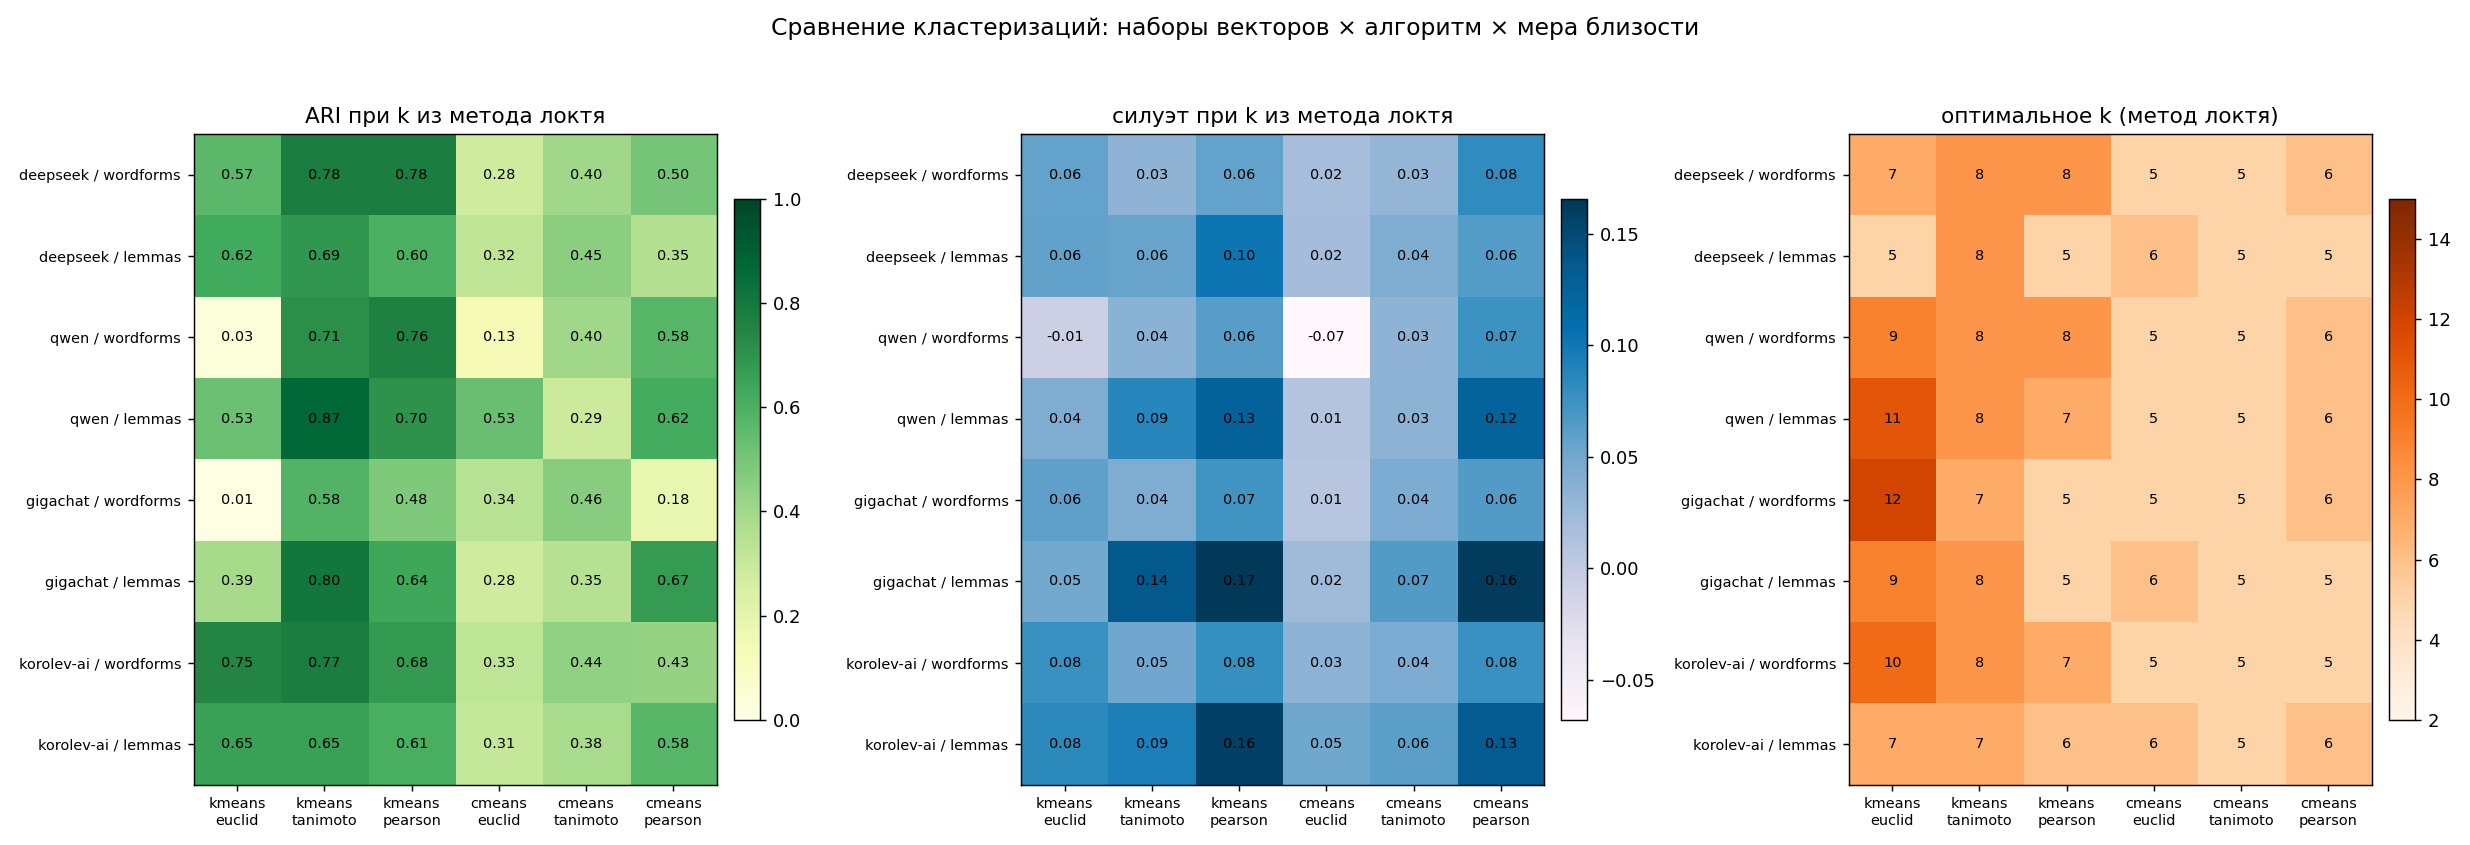

The data file committed next to this chart (first rows):
нейросеть; тип_векторов; алгоритм; мера; k_opt; silhouette; ARI; NMI; purity; ARI_k7; NMI_k7
deepseek; doc_wordforms; kmeans; euclid; 7; 0,0567402; 0,565461; 0,741328; 0,72; 0,565461; 0,741328
deepseek; doc_wordforms; kmeans; tanimoto; 8; 0,0326708; 0,775938; 0,87433; 0,92; 0,565461; 0,741328
deepseek; doc_wordforms; kmeans; pearson; 8; 0,0565804; 0,775938; 0,87433; 0,92; 0,433068; 0,638943
deepseek; doc_wordforms; cmeans; euclid; 5; 0,0192785; 0,281026; 0,573901; 0,52; 0,305856; 0,629082
deepseek; doc_wordforms; cmeans; tanimoto; 5; 0,0301464; 0,402714; 0,6539; 0,56; 0,588934; 0,744027
deepseek; doc_wordforms; cmeans; pearson; 6; 0,0814179; 0,504027; 0,722137; 0,68; 0,382809; 0,626096
deepseek; doc_lemmas; kmeans; euclid; 5; 0,0572865; 0,621374; 0,816478; 0,68; 0,54329; 0,750388
deepseek; doc_lemmas; kmeans; tanimoto; 8; 0,0550982; 0,688558; 0,815749; 0,82; 0,54329; 0,750388
deepseek; doc_lemmas; kmeans; pearson; 5; 0,10176; 0,601035; 0,788616; 0,68; 0,476295; 0,669896
deepseek; doc_lemmas; cmeans; euclid; 6; 0,0202602; 0,319245; 0,58858; 0,44; 0,272445; 0,560271
deepseek; doc_lemmas; cmeans; tanimoto; 5; 0,0420483; 0,453921; 0,707472; 0,6; 0,279522; 0,566582
deepseek; doc_lemmas; cmeans; pearson; 5; 0,0639231; 0,354461; 0,56469; 0,56; 0,413521; 0,649389
qwen; doc_wordforms; kmeans; euclid; 9; -0,00700894; 0,034223; 0,341874; 0,38; 0,0247383; 0,300866
qwen; doc_wordforms; kmeans; tanimoto; 8; 0,0351482; 0,713255; 0,840497; 0,9; 0,581608; 0,746829
qwen; doc_wordforms; kmeans; pearson; 8; 0,0620904; 0,759657; 0,858684; 0,92; 0,60039; 0,762196
qwen; doc_wordforms; cmeans; euclid; 5; -0,0680993; 0,134942; 0,433789; 0,38; 0,345043; 0,673797
qwen; doc_wordforms; cmeans; tanimoto; 5; 0,032615; 0,402714; 0,6539; 0,56; 0,552247; 0,740322
qwen; doc_wordforms; cmeans; pearson; 6; 0,0745121; 0,57722; 0,756333; 0,7; 0,330163; 0,567595
qwen; doc_lemmas; kmeans; euclid; 11; 0,041772; 0,526538; 0,74242; 0,78; 0,0243912; 0,281921
qwen; doc_lemmas; kmeans; tanimoto; 8; 0,0868489; 0,867444; 0,920604; 0,96; 0,739949; 0,836832
qwen; doc_lemmas; kmeans; pearson; 7; 0,125463; 0,700032; 0,81715; 0,82; 0,700032; 0,81715
qwen; doc_lemmas; cmeans; euclid; 5; 0,00978512; 0,53299; 0,74102; 0,56; 0,298146; 0,602107
qwen; doc_lemmas; cmeans; tanimoto; 5; 0,0348013; 0,286685; 0,556619; 0,42; 0,550161; 0,744497
qwen; doc_lemmas; cmeans; pearson; 6; 0,123817; 0,620283; 0,79632; 0,7; 0,545823; 0,759105
gigachat; doc_wordforms; kmeans; euclid; 12; 0,0587325; 0,0052108; 0,348844; 0,42; 0,0364375; 0,296813
gigachat; doc_wordforms; kmeans; tanimoto; 7; 0,0431509; 0,584176; 0,758157; 0,76; 0,584176; 0,758157
gigachat; doc_wordforms; kmeans; pearson; 5; 0,0731306; 0,481813; 0,673542; 0,66; 0,523521; 0,711741
gigachat; doc_wordforms; cmeans; euclid; 5; 0,00757853; 0,342509; 0,596926; 0,42; 0,295556; 0,577464
gigachat; doc_wordforms; cmeans; tanimoto; 5; 0,0438913; 0,461463; 0,712816; 0,56; 0,295173; 0,57932
gigachat; doc_wordforms; cmeans; pearson; 6; 0,0642888; 0,183283; 0,467826; 0,3; 0,153353; 0,424677
gigachat; doc_lemmas; kmeans; euclid; 9; 0,0485355; 0,389361; 0,672267; 0,66; 0,16237; 0,510342
gigachat; doc_lemmas; kmeans; tanimoto; 8; 0,136481; 0,801671; 0,901997; 0,9; 0,663064; 0,80275
gigachat; doc_lemmas; kmeans; pearson; 5; 0,165623; 0,635989; 0,813464; 0,7; 0,655818; 0,800135
gigachat; doc_lemmas; cmeans; euclid; 6; 0,0225219; 0,277499; 0,526311; 0,46; 0,373388; 0,618275
gigachat; doc_lemmas; cmeans; tanimoto; 5; 0,0650469; 0,351379; 0,620415; 0,5; 0,328503; 0,579409
gigachat; doc_lemmas; cmeans; pearson; 5; 0,162023; 0,673126; 0,854704; 0,7; 0,744731; 0,879127
korolev-ai; doc_wordforms; kmeans; euclid; 10; 0,0762648; 0,749327; 0,855583; 0,9; 0,453163; 0,710999
korolev-ai; doc_wordforms; kmeans; tanimoto; 8; 0,0502959; 0,774678; 0,868534; 0,88; 0,504045; 0,712244
korolev-ai; doc_wordforms; kmeans; pearson; 7; 0,0787242; 0,676797; 0,794793; 0,82; 0,676797; 0,794793
korolev-ai; doc_wordforms; cmeans; euclid; 5; 0,0341144; 0,325689; 0,590012; 0,42; 0,297041; 0,574315
korolev-ai; doc_wordforms; cmeans; tanimoto; 5; 0,0438155; 0,4375; 0,689013; 0,56; 0,261919; 0,583076
korolev-ai; doc_wordforms; cmeans; pearson; 5; 0,0762939; 0,433443; 0,644087; 0,56; 0,360678; 0,585412
korolev-ai; doc_lemmas; kmeans; euclid; 7; 0,0837922; 0,653941; 0,79855; 0,8; 0,653941; 0,79855
korolev-ai; doc_lemmas; kmeans; tanimoto; 7; 0,0931704; 0,653941; 0,79855; 0,8; 0,653941; 0,79855
korolev-ai; doc_lemmas; kmeans; pearson; 6; 0,158274; 0,606449; 0,781867; 0,76; 0,655818; 0,800135
korolev-ai; doc_lemmas; cmeans; euclid; 6; 0,0507393; 0,305198; 0,556829; 0,48; 0,338292; 0,587744
korolev-ai; doc_lemmas; cmeans; tanimoto; 5; 0,0604264; 0,383158; 0,632434; 0,44; 0,578787; 0,794184
korolev-ai; doc_lemmas; cmeans; pearson; 6; 0,13432; 0,575535; 0,737256; 0,7; 0,766913; 0,884288
